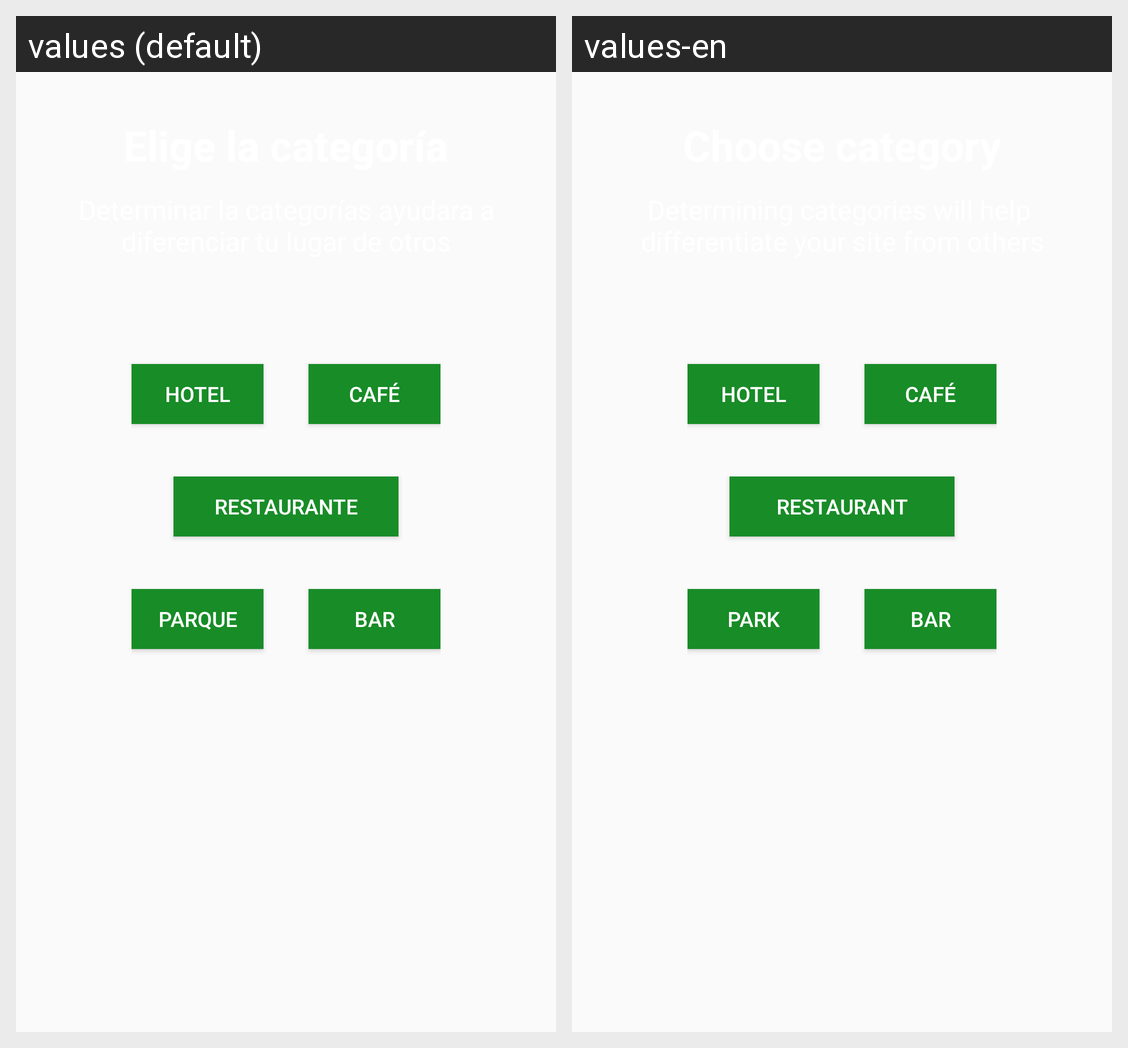

Strings drawn on this Android screen and how each of the app's shown locales translates them:
Android screen res/layout/activity_register_place_form_3.xml rendered under 2 locales, left to right: values (default), values-en. Device: Nexus 5 (rendered at 1080×1920; each locale shown at half size, 540×960, under a caption strip naming it); theme Theme.AppCompat.Light.NoActionBar.
Strings drawn on this screen, with the default value and each locale's value (text and hints the layout hard-codes, and strings that could not be matched under every locale, appear in the picture but are not listed):

register_place_categorie_hotel
  values: Hotel
  values-en: Hotel

register_place_categorie_cafe
  values: Café
  values-en: Café

register_place_categorie_restaurant
  values: Restaurante
  values-en: Restaurant

register_place_categorie_park
  values: Parque
  values-en: Park

register_place_categorie_bar
  values: Bar
  values-en: Bar
